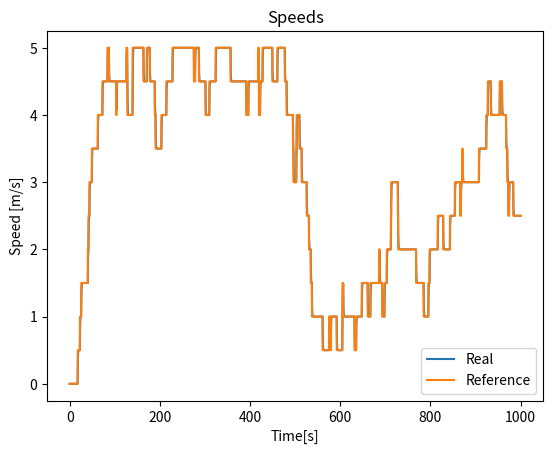
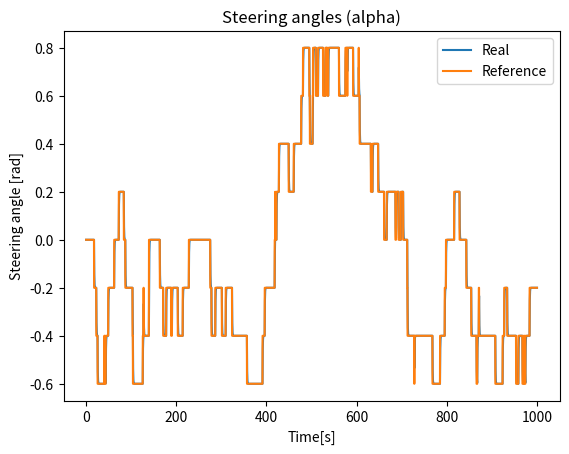
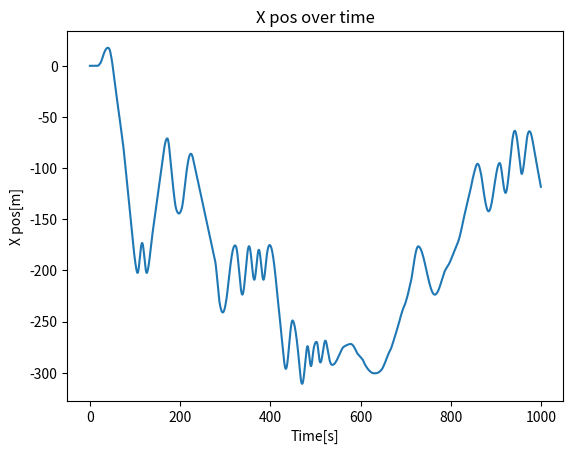
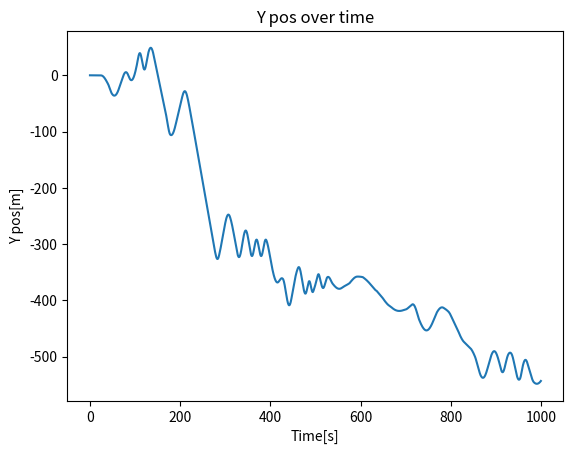
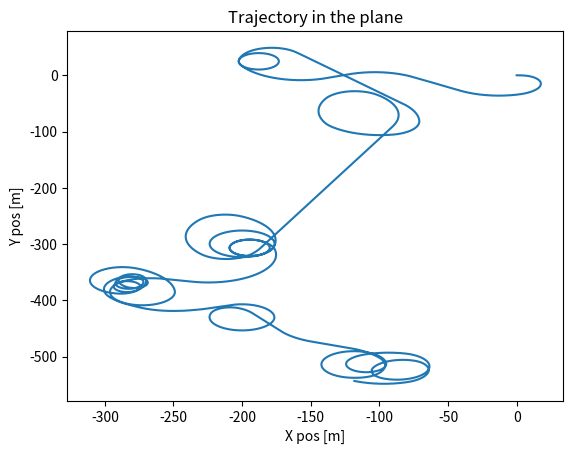
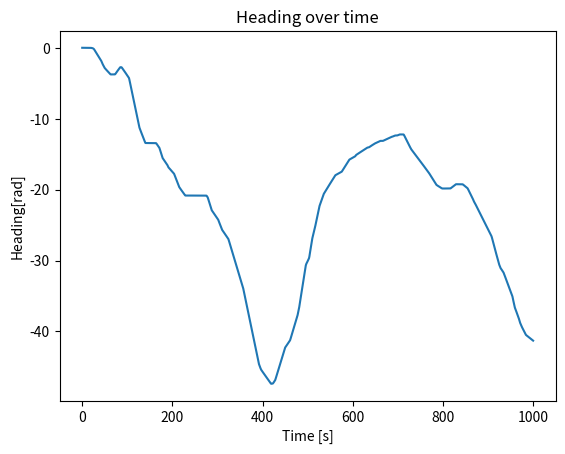

Write Python code to recreate these figures, in order.
import numpy as np
import matplotlib.pyplot as plt
import time

def distance(point1, point2):
    """ Euclidean distance between two points in the grid"""
    return np.linalg.norm(np.asarray(point1)-np.asarray(point2))


# TODO: 
# 1. When speed approaches zero, the turn rate explodes to meet the desired turn  


class LIMO:
    """ A general Ackerman driven robot platform.
     Modelled using simple coordinated turm motion. """
    
    def __init__(self, dt, gamma=5e-7, alpha_max=1.2, v_max=8, d=0.5, var_alpha=0.01, var_vel=0.5) -> None:
        # Intrinsics
        self.v_max = v_max
        self.alpha_max = alpha_max
        self.var_alpha=var_alpha
        self.var_vel=var_vel
        self.d = d # Distance between front and back axels

        # Extrinsics
        self.X = np.array([[0], [0], [0], [0]]) # State vector
        self.psi = 0    # Heading
        self.alpha = 0  # Wheel angle. Throttle level can be derived from X[2:,:]
        self.omega = 0  # Current turning rate

        # Tunable parameters
        self.K_a = 0.2 # Wheel angle update rate
        self.K_v = 0.2 # Wheel 
        self.dt = dt # Time between discrete simulations
        self.gamma = gamma # division tolerance

        #self.Tau_v = (1/5)
        #self.K_v = self.dt / (self.dt + self.Tau_v)

        """ NB! 1. order system
            - Right now, the steering angle as well as the speed is modelled as 1. order systems
            - The consequence is that K = dt/(dt +Tau) ~ dt/Tau in case Tau is at least 10x bigger than dt.
            - Tau is the system time constant (=m/b for mass friction systems), 5xTau is the time before 99.3% of value is reached.
        """

    def one_step_algorithm(self, alpha_ref, v_ref):
        """
        Running one step of the update algorithm.
        """
        # Step 1: update u, alpha, find B_k
        self.alpha = self.alpha + self.K_a * (alpha_ref - self.alpha)
        v_k = self.X[2:,:] # Current speed from state matrix
        u_k = self.K_v * (np.linalg.norm(v_ref)-np.linalg.norm(v_k))
        B_k = np.array([[0],
                        [0], 
                        [np.cos(self.psi)], 
                        [np.sin(self.psi)]])
    
        # Step 2: Choose A_k
        if np.abs(self.omega) > self.gamma:
            A_k = np.array([[1, 0, np.sin(self.omega*self.dt)/self.omega, -(1-np.cos(self.omega*self.dt))/self.omega],
                          [0, 1, (1-np.cos(self.omega*self.dt))/self.omega, np.sin(self.omega*self.dt)/self.omega],
                          [0, 0, np.cos(self.omega*self.dt), -np.sin(self.omega*self.dt)], 
                          [0, 0, np.sin(self.omega*self.dt), np.cos(self.omega*self.dt)]], dtype=np.ndarray)
        else: # In case omega ~ 0
            A_k = np.array([[1, 0, self.dt, 0],
                          [0, 1, 0, self.dt],
                          [0, 0, 1, 0], 
                          [0, 0, 0, 1]])
        
        # Step 3: Update state matrix
        self.X = A_k@self.X + B_k*u_k

        # Step 4: Update omega nad psi (based on theta)
        theta_next = np.linalg.norm(v_k)*self.dt*np.tan(self.alpha) / self.d # Turn angle
        self.psi = self.psi + theta_next # Heading in WC
        self.omega = np.linalg.norm(v_k)*np.tan(self.alpha) / self.d

    def brownian_motion(self, steps = 1000, v_ref = 3, alpha_ref = 0.0, r_factor=0.02):
        """
        Random walk algorithm.
        """
        # Book keeping
        states = np.zeros((4, 1, steps))
        alphas = np.zeros((steps,))
        v_refs = np.ones((steps,))*v_ref
        alpha_refs = np.ones((steps,))*alpha_ref
        psis = np.zeros((steps,))

        for i in range(steps):
            # Random driver:
            if (i*self.dt).is_integer: # Checks only on whole seconds
                if np.random.choice(a=[0,1], p=[1-r_factor, r_factor]): # Random motion has occured

                    """
                    # NB! using this method is bugged,
                    #  and its to big to be added one way, it can still break it in the other direction...
                    v_rand = np.random.normal(loc=0, scale=self.var_vel)
                    alpha_rand = np.random.normal(loc=0, scale=self.var_alpha)
                    """
                    choices = np.random.randint(0, 2, 2)

                    if choices[0]:
                        v_rand = -self.var_vel
                    else: 
                        v_rand = self.var_vel

                    if choices[1]:
                        alpha_rand = -self.var_alpha
                    else:
                        alpha_rand = self.var_alpha

                    if (v_ref+v_rand) > self.v_max or (v_ref+v_rand) <= 0:
                        v_ref = v_ref - v_rand
                    else:
                        v_ref = v_ref + v_rand
                    
                    if (alpha_ref + alpha_rand) > self.alpha_max or (alpha_ref + alpha_rand) <= -self.alpha_max:
                        alpha_ref = alpha_ref - alpha_rand
                    else:
                        alpha_ref = alpha_ref + alpha_rand
                    
                    
            # Book-keeping
            alphas[i] = self.alpha
            alpha_refs[i] = alpha_ref
            v_refs[i]= v_ref
            states[:, :, i] = self.X
            psis[i] = self.psi
            self.one_step_algorithm(alpha_ref=alpha_ref, v_ref=v_ref)


        return states, alphas, v_refs, alpha_refs, psis

if __name__ == "__main__":
    ###############################
    ### Testing Brownian motion ###
    ###############################
    # Robot
    dt = 0.1
    gamma=5e-7
    alpha_max = 0.8
    v_max = 5
    d=10
    var_alpha= 0.2 # 0.3
    var_vel= 0.5 # 0.5
    robot = LIMO(dt=dt, gamma=gamma, d=d, alpha_max=alpha_max, v_max=v_max, var_alpha=var_alpha, var_vel=var_vel)

    # Brownian motion
    steps = 10000
    v_ref = 0       # Initial
    alpha_ref = 0   # Initial
    #robot.K_a = 1.5
    before_time = time.time()
    states, alphas, v_refs, alpha_refs, psis = robot.brownian_motion(steps=steps, v_ref=v_ref, alpha_ref=alpha_ref, r_factor=0.01)
    print("Time:", time.time()-before_time)


    # Plotting
    time_axis = np.linspace(0, steps*dt-dt, steps)
    Xs = states[0, :].T
    Ys = states[1, :].T
    Vs = states[2:, :]
    abs_speeds = np.linalg.norm(Vs.T, axis=2)

    plt.title("Speeds")
    plt.plot(time_axis, abs_speeds, label="Real")
    plt.plot(time_axis, v_refs, label="Reference")
    plt.xlabel("Time[s]")
    plt.ylabel("Speed [m/s]")
    plt.legend()
    plt.show()

    plt.title("Steering angles (alpha)")
    plt.xlabel("Time[s]")
    plt.ylabel("Steering angle [rad]")
    plt.plot(time_axis, alphas, label="Real")
    plt.plot(time_axis, alpha_refs, label="Reference")
    plt.legend()
    plt.show()

    plt.plot(time_axis, Xs)
    plt.title("X pos over time") 
    plt.xlabel("Time[s]")
    plt.ylabel("X pos[m]")
    plt.show()

    plt.plot(time_axis, Ys)
    plt.title("Y pos over time") 
    plt.xlabel("Time[s]")
    plt.ylabel("Y pos[m]")
    plt.show()

    plt.plot(Xs, Ys)
    plt.title("Trajectory in the plane") 
    plt.xlabel("X pos [m]")
    plt.ylabel("Y pos [m]")
    plt.show()

    plt.plot(time_axis, psis)
    plt.title("Heading over time") 
    plt.xlabel("Time [s]")
    plt.ylabel("Heading[rad]")
    plt.show()
